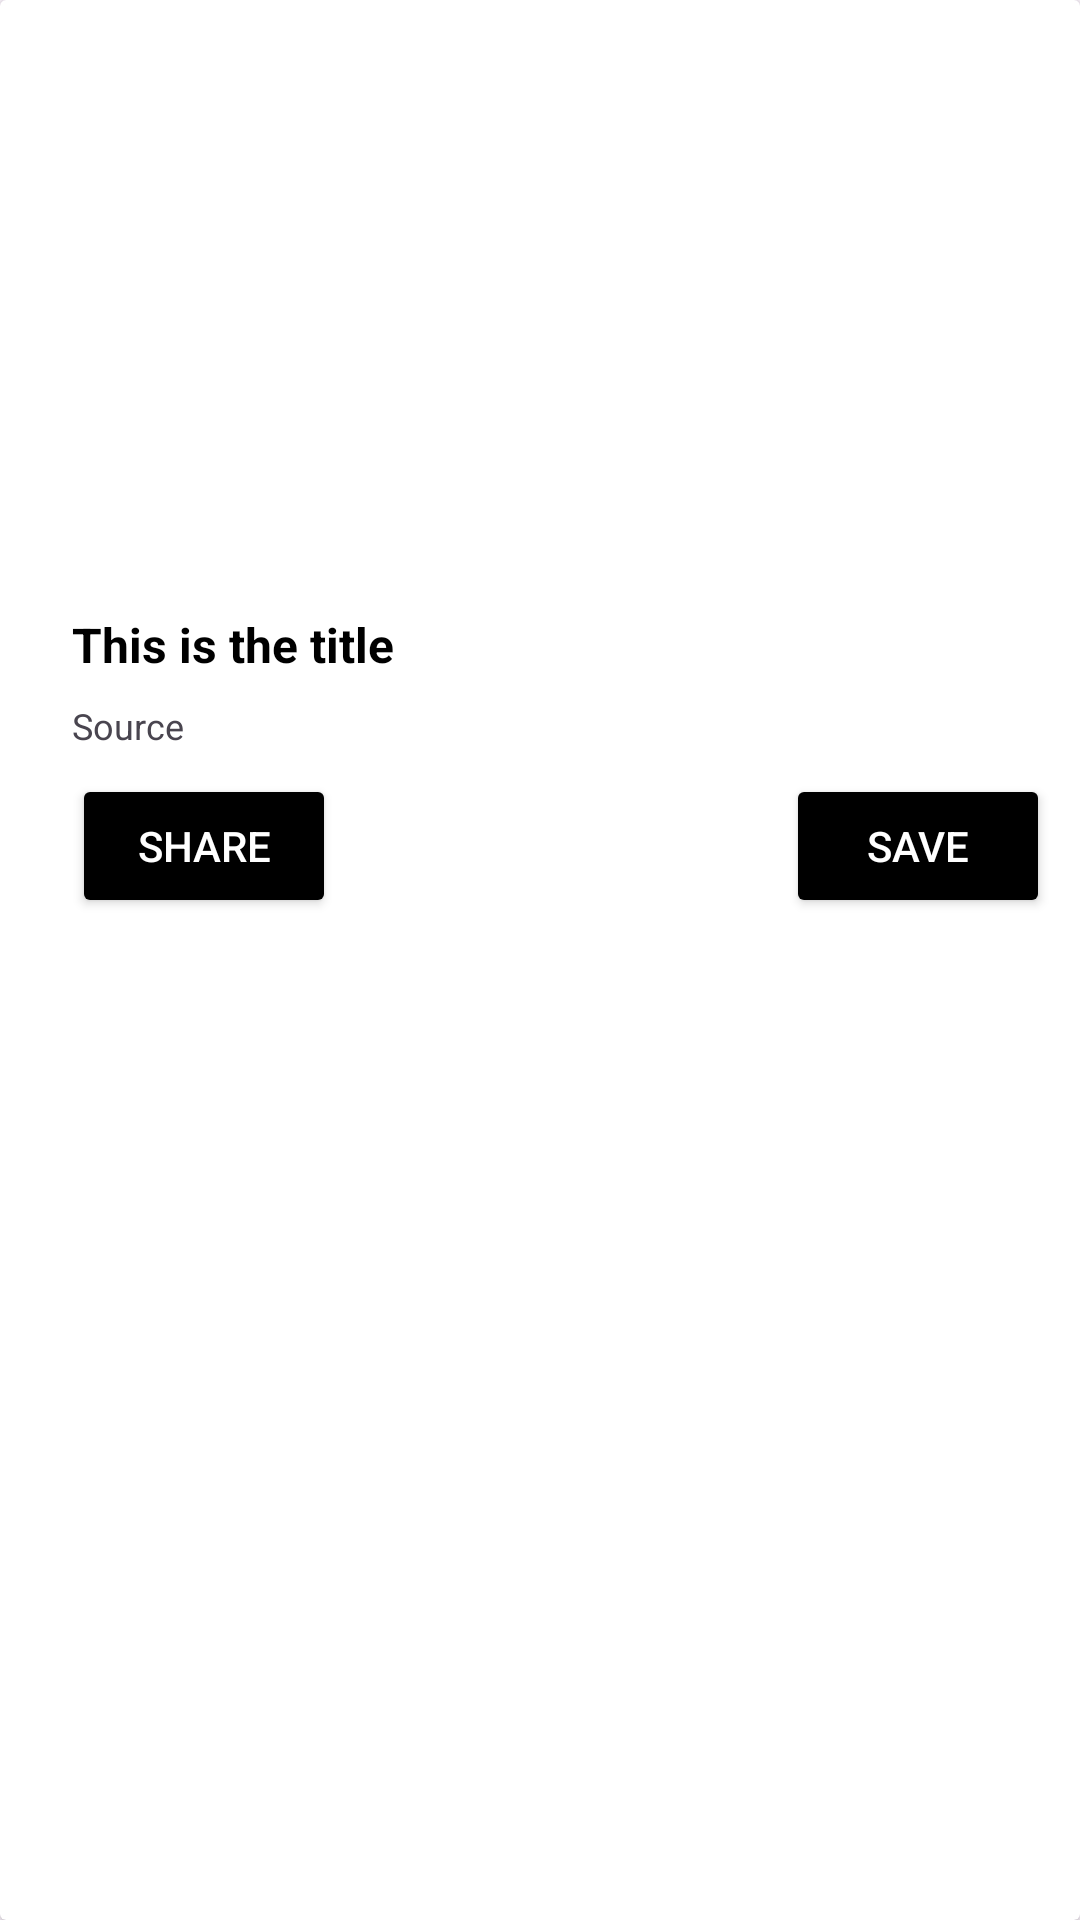

Here is an Android app screen rendered from its layout file. Give the layout XML and the strings, colors and styles it references.
<!-- AndroidManifest.xml: application theme Theme.GeoKraze -->
<!-- res/layout/news_recycler_row.xml -->
<?xml version="1.0" encoding="utf-8"?>
<androidx.cardview.widget.CardView xmlns:android="http://schemas.android.com/apk/res/android"
    android:layout_width="match_parent"
    android:layout_height="wrap_content"
    android:layout_margin="12dp"
    android:elevation="4dp">

    <LinearLayout
        android:layout_width="match_parent"
        android:layout_height="wrap_content"
        android:gravity="center_vertical"
        android:orientation="vertical"
        android:padding="4dp">

        <ImageView
            android:layout_width="match_parent"
            android:layout_height="200dp"
            android:scaleType="centerCrop"
            android:id="@+id/article_image_view"/>
        
        <LinearLayout
            android:layout_width="match_parent"
            android:layout_height="wrap_content"
            android:layout_marginStart="20dp"
            android:orientation="vertical">
        
        <TextView
            android:layout_width="match_parent"
            android:layout_height="wrap_content"
            android:textSize="16sp"
            android:textColor="@color/black"
            android:textStyle="bold"
            android:text="This is the title"
            android:maxLines="3"
            android:layout_marginBottom="8dp"
            android:id="@+id/article_title"/>

        <TextView
            android:layout_width="wrap_content"
            android:layout_height="wrap_content"
            android:textSize="12sp"
            android:text="Source"
            android:layout_marginBottom="8dp"
            android:id="@+id/article_source"/>

            <LinearLayout
                android:layout_width="match_parent"
                android:layout_height="wrap_content">

            <Button
                android:id="@+id/share_button"
                android:layout_width="wrap_content"
                android:layout_height="wrap_content"
                android:text="Share"
                android:backgroundTint="@color/black"
                android:textColor="@android:color/white" />

            <Button
               android:layout_marginLeft="150dp"
                android:id="@+id/save_button"
                android:layout_width="wrap_content"
                android:layout_height="wrap_content"
                android:text="Save"
                android:backgroundTint="@color/black"
                android:textColor="@android:color/white" />
            </LinearLayout>
        
    </LinearLayout>
    </LinearLayout>


</androidx.cardview.widget.CardView>
<!-- resources referenced by this layout -->
<resources>
  <color name="black">#FF000000</color>
  <style name="Theme.GeoKraze" parent="Base.Theme.GeoKraze" />
  <style name="Base.Theme.GeoKraze" parent="Theme.Material3.DayNight.NoActionBar">
          
           <item name="colorPrimary">@color/my_primary</item>
          <item name="colorSecondary">@color/my_secondary</item>
      </style>
  <color name="my_primary">#e51324</color>
  <color name="my_secondary">#66BB6A</color>
</resources>
